The GitHub repository itreza7/hcaptcha-solver contains a labelled image folder "data" with 9 categories: airplane, bicycle, boat, car, motorbus, motorcycle, seaplane, train, truck. Examples follow, each with its label.

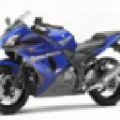
Label: motorcycle

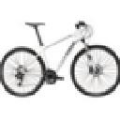
Label: bicycle

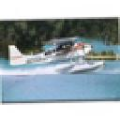
Label: seaplane

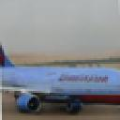
Label: airplane

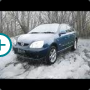
Label: car

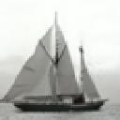
Label: boat
